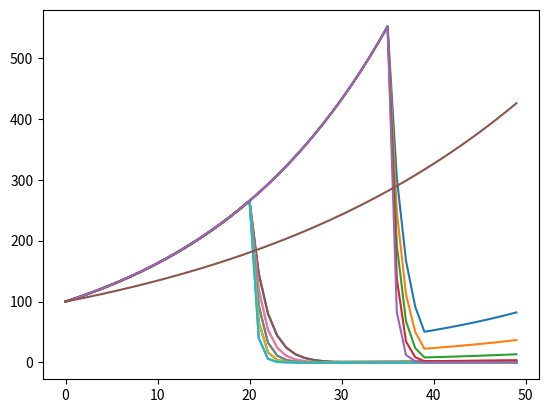

The matplotlib source for this figure:
import matplotlib.pyplot as plt

def func1 (lam, t):
    #func1 = x(t) = x(t-1) * lambda

    x_0 = 100
    x_vals = []
    x_vals.append(x_0)
    for i in range(1, t):
        x_vals.append(x_vals[-1]*lam)

    return x_vals

def func2 (lam, t):
    #func2 = x(t) = x(t-1) * lambda - y(t)

    x_0 = 100
    x_vals = []
    x_vals.append(x_0)
    for i in range(1, t):
        indicator = 1 if (i > 20 and i < 40) else 0
        x_vals.append(x_vals[-1]*lam + (-10)*indicator)
        # if (i > 20 and i < 40):
        #     x_vals.append(x_vals[-1]*lam - 10)
        # else:
        #     x_vals.append(x_vals[-1]*lam)

    return x_vals

def func3 (lam, t):
    #func3 = x(t) = x(t-1) * lambda + .9(x(t))

    x_0 = 100
    x_vals = []
    x_vals.append(x_0)
    for i in range(1, t):
        indicator = 1 if (i > 20 and i < 40) else 0
        x_vals.append(x_vals[-1]*lam - (.9 * x_vals[-1])*indicator)
    return x_vals

def func4 (penalty_vals, lam, t):
    for i in (penalty_vals):
        x_0 = 100
        x_vals = []
        x_vals.append(x_0)
        for j in range(1, t):
            indicator = 1 if (j > 20 and j < 40) else 0
            x_vals.append(x_vals[-1]*lam - (i * x_vals[-1])*indicator)
        plt.plot ([i for i in range(len(x_vals))], x_vals)

def func5 (penalty_vals, lam, t):
    for i in (penalty_vals):
        x_0 = 100
        x_vals = []
        x_vals.append(x_0)
        for j in range(1, t):
            indicator = 1 if (j > 20 and j < 40) else 0
            x_vals.append(x_vals[-1]*lam - (i * x_vals[-1])*indicator)
        plt.plot ([i for i in range(len(x_vals))], x_vals)
    for i in (penalty_vals):
        x_0 = 100
        x_vals = []
        x_vals.append(x_0)
        for j in range(1, t):
            indicator = 1 if (j > 20 and j < 30) else 0
            x_vals.append(x_vals[-1]*lam - (i * x_vals[-1])*indicator)
        plt.plot ([i for i in range(len(x_vals))], x_vals)
    for i in (penalty_vals):
        x_0 = 100
        x_vals = []
        x_vals.append(x_0)
        for j in range(1, t):
            indicator = 1 if (j > 35 and j < 40) else 0
            x_vals.append(x_vals[-1]*lam - (i * x_vals[-1])*indicator)
        plt.plot ([i for i in range(len(x_vals))], x_vals)
    plt.show()

def func6 (penalty_vals, lam1, lam2, t):
    for i in (penalty_vals):
            x1_0 = 100
            x1_vals = []
            x1_vals.append(x1_0)
            for j in range(1, t):
                indicator = 1 if (j > 20 and j < 40) else 0
                x1_vals.append(x1_vals[-1]*lam1 - (i * x1_vals[-1])*indicator)
            plt.plot ([i for i in range(len(x1_vals))], x1_vals)
    for i in (penalty_vals):
        x1_0 = 100
        x1_vals = []
        x1_vals.append(x1_0)
        for j in range(1, t):
            indicator = 1 if (j > 20 and j < 30) else 0
            x1_vals.append(x1_vals[-1]*lam1 - (i * x1_vals[-1])*indicator)
        plt.plot ([i for i in range(len(x1_vals))], x1_vals)
    for i in (penalty_vals):
        x1_0 = 100
        x1_vals = []
        x1_vals.append(x1_0)
        for j in range(1, t):
            indicator = 1 if (j > 35 and j < 40) else 0
            x1_vals.append(x1_vals[-1]*lam1 - (i * x1_vals[-1])*indicator)
        plt.plot ([i for i in range(len(x1_vals))], x1_vals)

    x2_0 = 100
    x2_vals = []
    x2_vals.append(x2_0)
    for j in range(1, t):
        x2_vals.append(x2_vals[-1]*lam2)
    plt.plot ([i for i in range(len(x2_vals))], x2_vals)

    plt.show()    


def plot (x_vals, title):
    plt.plot ([i for i in range(len(x_vals))], x_vals)
    plt.ylabel('Population')
    plt.xlabel('Time')
    plt.title(title)
    plt.show()

def main ():
    #print(func1(1.05, 50))
    #results1 = func1(1.05, 50)
    #plot(results1, "func1")

    #results2 = func2(1.05, 50)
    #print(results2)
    #plot(results2, "func2")

    #results3 = func3(1.05, 50)
    #print(results3)
    #plot(results3, "func3")

    #func4([.5, .6, .7, .8, .9], 1.05, 50)
    #func5([.5, .6, .7, .8, .9], 1.05, 50)
    func6([.5, .6, .7, .8, .9], 1.05, 1.03, 50)

if __name__ == "__main__":
    main()